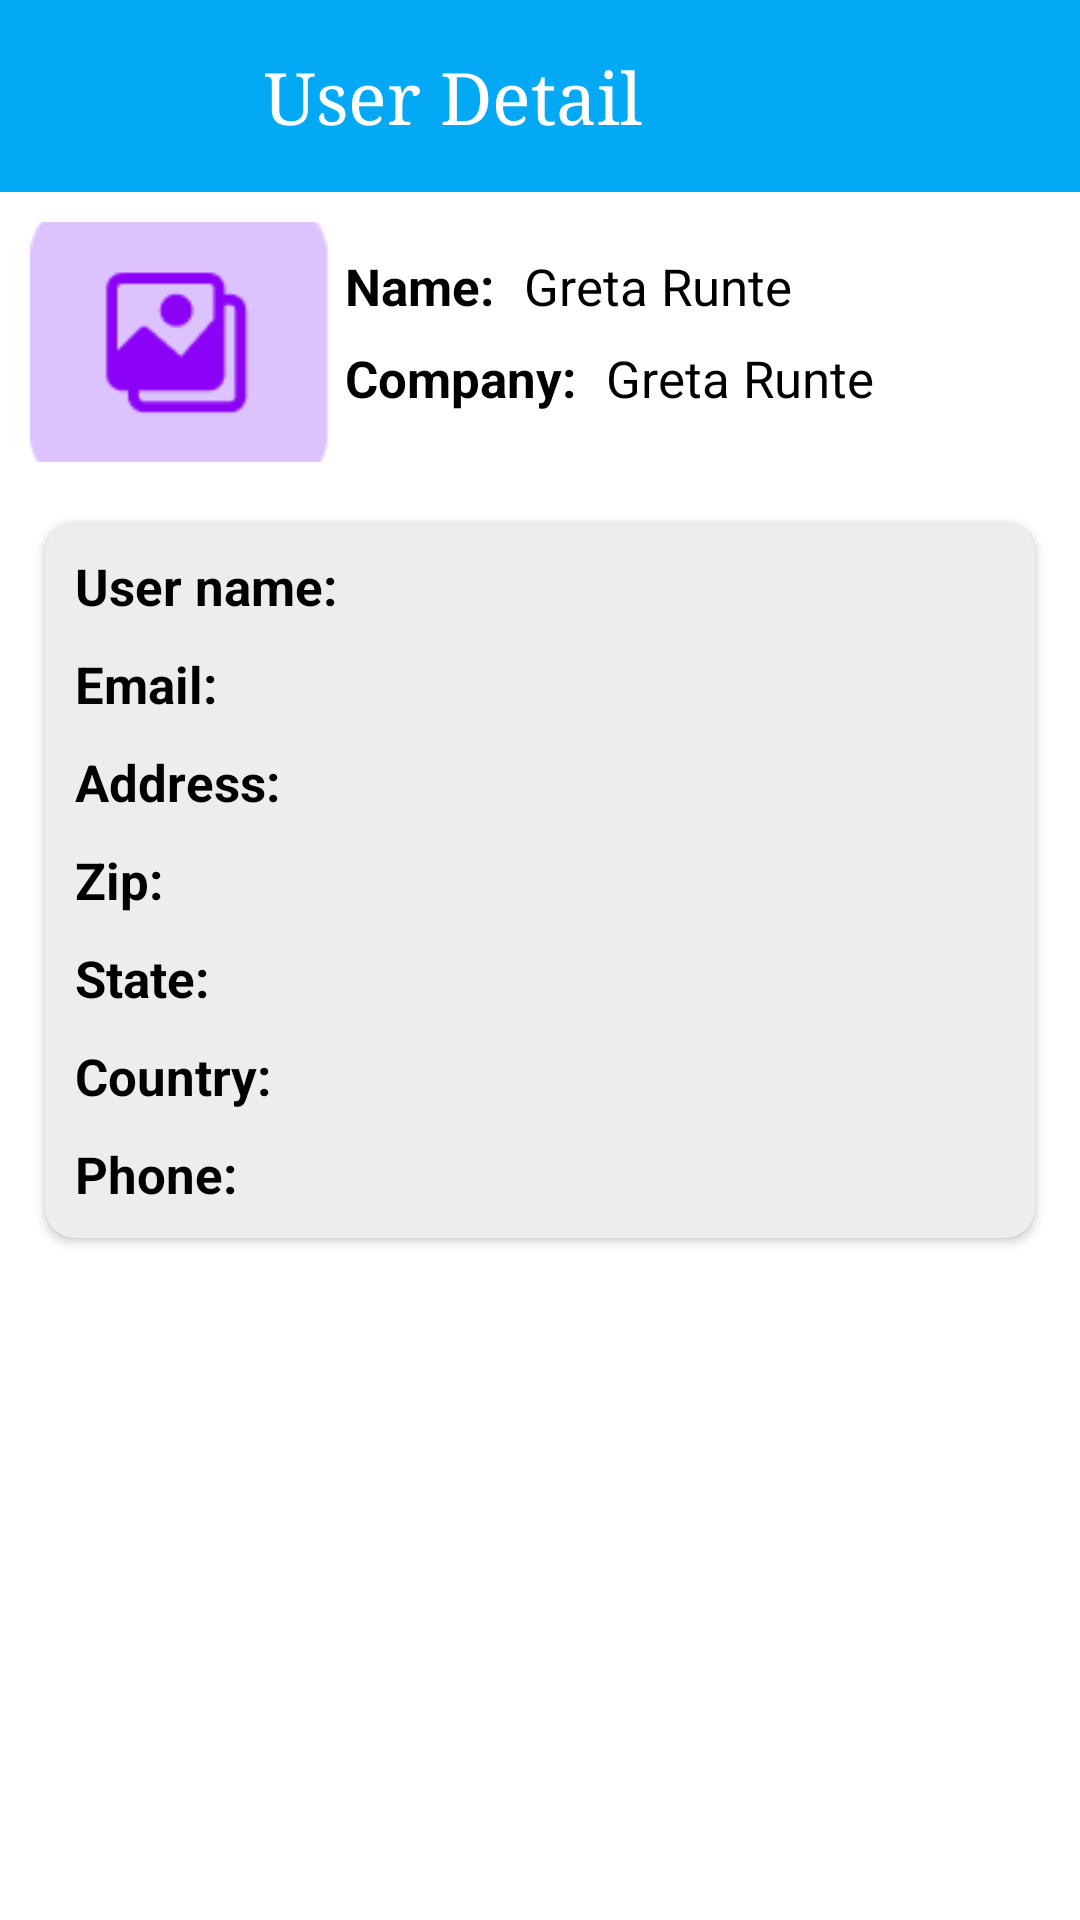

Produce the Android XML layout that renders to this screen, including the resource entries it uses.
<!-- AndroidManifest.xml: application theme Theme.AssessmentFetchApi -->
<!-- res/layout/activity_detail.xml -->
<?xml version="1.0" encoding="utf-8"?>
<androidx.constraintlayout.widget.ConstraintLayout xmlns:android="http://schemas.android.com/apk/res/android"
    xmlns:app="http://schemas.android.com/apk/res-auto"
    xmlns:tools="http://schemas.android.com/tools"
    android:id="@+id/main"
    android:layout_width="match_parent"
    android:layout_height="match_parent"
    android:background="@color/white"
    tools:context=".activity.DetailActivity">

    <RelativeLayout
        android:id="@+id/toolbar"
        app:layout_constraintTop_toTopOf="parent"
        app:layout_constraintStart_toStartOf="parent"
        app:layout_constraintEnd_toEndOf="parent"
        android:layout_width="match_parent"
        android:layout_height="?actionBarSize"
        android:background="#03A9F4"
        >


        <ImageView
            android:id="@+id/backBtn"
            android:layout_width="48dp"
            android:layout_height="48dp"
            android:foreground="@drawable/ripple_effect"
            android:src="@drawable/baseline_arrow_back"
            android:layout_centerVertical="true"
            android:layout_marginHorizontal="16dp"
            android:padding="8dp"
            />

        <TextView
            android:layout_width="wrap_content"
            android:layout_height="wrap_content"
            android:text="User Detail"
            android:layout_toRightOf="@id/backBtn"
            android:layout_centerVertical="true"
            android:layout_marginHorizontal="8dp"
            android:fontFamily="serif"
            android:textSize="24sp"
            android:textColor="@color/white"
            />

    </RelativeLayout>


    <RelativeLayout
        android:id="@+id/lay1"
        android:layout_width="match_parent"
        android:layout_height="wrap_content"
        app:layout_constraintTop_toBottomOf="@id/toolbar"
        android:padding="10dp"
        >
        <ImageView
            android:id="@+id/u_img"
            android:layout_width="100dp"
            android:layout_height="80dp"
            android:scaleType="centerCrop"
            android:src="@drawable/ic_placeholder"
            />

        <TextView
            android:id="@+id/txt_name"
            android:layout_width="wrap_content"
            android:layout_height="wrap_content"
            android:layout_toRightOf="@id/u_img"
            android:layout_marginTop="10dp"
            android:text="Name:"
            android:textStyle="bold"
            android:textColor="@color/black"
            android:textSize="17sp"
            android:layout_marginHorizontal="5dp"
            />

        <TextView
            android:id="@+id/u_name"
            android:layout_width="wrap_content"
            android:layout_height="wrap_content"
            android:layout_toRightOf="@id/txt_name"
            android:layout_marginTop="10dp"
            android:text="Greta Runte"
            android:textColor="@color/black"
            android:textSize="17sp"
            android:layout_marginHorizontal="5dp"
            />

        <TextView
            android:id="@+id/txt_comp_name"
            android:layout_width="wrap_content"
            android:layout_height="wrap_content"
            android:layout_toRightOf="@id/u_img"
            android:layout_below="@id/txt_name"
            android:layout_marginTop="8dp"
            android:text="Company:"
            android:textStyle="bold"
            android:textColor="@color/black"
            android:textSize="17sp"
            android:layout_marginHorizontal="5dp"
            />

        <TextView
            android:id="@+id/u_comp_name"
            android:layout_width="wrap_content"
            android:layout_height="wrap_content"
            android:layout_toRightOf="@id/txt_comp_name"
            android:layout_below="@id/u_name"
            android:layout_marginTop="8dp"
            android:text="Greta Runte"
            android:textColor="@color/black"
            android:textSize="17sp"
            android:layout_marginHorizontal="5dp"
            />

    </RelativeLayout>


    <androidx.cardview.widget.CardView
        android:layout_width="match_parent"
        android:layout_height="wrap_content"
        app:cardBackgroundColor="#EDEDED"
        android:layout_marginHorizontal="15dp"
        android:layout_marginVertical="10dp"
        app:cardCornerRadius="10dp"
        app:layout_constraintTop_toBottomOf="@+id/lay1"
        >

        <LinearLayout
            android:layout_width="match_parent"
            android:layout_height="match_parent"
            android:padding="5dp"
            android:orientation="vertical"
            >

            <LinearLayout
                android:layout_width="match_parent"
                android:layout_height="wrap_content"
                android:orientation="horizontal"
                android:padding="5dp"
                >

                <TextView
                    android:layout_width="wrap_content"
                    android:layout_height="wrap_content"
                    android:text="User name:"
                    android:textStyle="bold"
                    android:textColor="@color/black"
                    android:textSize="17sp"
                    />

                <TextView
                    android:id="@+id/user_name"
                    android:layout_width="wrap_content"
                    android:layout_height="wrap_content"
                    android:text=""
                    android:textColor="@color/black"
                    android:textSize="17sp"
                    android:layout_marginHorizontal="5dp"
                    />



            </LinearLayout>
            <LinearLayout
                android:layout_width="match_parent"
                android:layout_height="wrap_content"
                android:orientation="horizontal"
                android:padding="5dp"
                >

                <TextView
                    android:layout_width="wrap_content"
                    android:layout_height="wrap_content"
                    android:text="Email:"
                    android:textStyle="bold"
                    android:textColor="@color/black"
                    android:textSize="17sp"
                    />

                <TextView
                    android:id="@+id/u_email"
                    android:layout_width="wrap_content"
                    android:layout_height="wrap_content"
                    android:text=""
                    android:textColor="@color/black"
                    android:textSize="17sp"
                    android:layout_marginHorizontal="5dp"
                    />



            </LinearLayout>
            <LinearLayout
                android:layout_width="match_parent"
                android:layout_height="wrap_content"
                android:orientation="horizontal"
                android:padding="5dp"
                >

                <TextView
                    android:layout_width="wrap_content"
                    android:layout_height="wrap_content"
                    android:text="Address:"
                    android:textStyle="bold"
                    android:textColor="@color/black"
                    android:textSize="17sp"
                    />

                <TextView
                    android:id="@+id/u_address"
                    android:layout_width="wrap_content"
                    android:layout_height="wrap_content"
                    android:text=""
                    android:textColor="@color/black"
                    android:textSize="17sp"
                    android:layout_marginHorizontal="5dp"
                    />



            </LinearLayout>
            <LinearLayout
                android:layout_width="match_parent"
                android:layout_height="wrap_content"
                android:orientation="horizontal"
                android:padding="5dp"
                >

                <TextView
                    android:layout_width="wrap_content"
                    android:layout_height="wrap_content"
                    android:text="Zip:"
                    android:textStyle="bold"
                    android:textColor="@color/black"
                    android:textSize="17sp"
                    />

                <TextView
                    android:id="@+id/u_zip"
                    android:layout_width="wrap_content"
                    android:layout_height="wrap_content"
                    android:text=""
                    android:textColor="@color/black"
                    android:textSize="17sp"
                    android:layout_marginHorizontal="5dp"
                    />



            </LinearLayout>
            <LinearLayout
                android:layout_width="match_parent"
                android:layout_height="wrap_content"
                android:orientation="horizontal"
                android:padding="5dp"
                >

                <TextView
                    android:layout_width="wrap_content"
                    android:layout_height="wrap_content"
                    android:text="State:"
                    android:textStyle="bold"
                    android:textColor="@color/black"
                    android:textSize="17sp"
                    />

                <TextView
                    android:id="@+id/u_state"
                    android:layout_width="wrap_content"
                    android:layout_height="wrap_content"
                    android:text=""
                    android:textColor="@color/black"
                    android:textSize="17sp"
                    android:layout_marginHorizontal="5dp"
                    />



            </LinearLayout>
            <LinearLayout
                android:layout_width="match_parent"
                android:layout_height="wrap_content"
                android:orientation="horizontal"
                android:padding="5dp"
                >

                <TextView
                    android:layout_width="wrap_content"
                    android:layout_height="wrap_content"
                    android:text="Country:"
                    android:textStyle="bold"
                    android:textColor="@color/black"
                    android:textSize="17sp"
                    />

                <TextView
                    android:id="@+id/u_country"
                    android:layout_width="wrap_content"
                    android:layout_height="wrap_content"
                    android:text=""
                    android:textColor="@color/black"
                    android:textSize="17sp"
                    android:layout_marginHorizontal="5dp"
                    />



            </LinearLayout>
            <LinearLayout
                android:layout_width="match_parent"
                android:layout_height="wrap_content"
                android:orientation="horizontal"
                android:padding="5dp"
                >

                <TextView
                    android:layout_width="wrap_content"
                    android:layout_height="wrap_content"
                    android:text="Phone:"
                    android:textStyle="bold"
                    android:textColor="@color/black"
                    android:textSize="17sp"
                    />

                <TextView
                    android:id="@+id/u_phone"
                    android:layout_width="wrap_content"
                    android:layout_height="wrap_content"
                    android:text=""
                    android:textColor="@color/black"
                    android:textSize="17sp"
                    android:layout_marginHorizontal="5dp"
                    />



            </LinearLayout>




        </LinearLayout>


    </androidx.cardview.widget.CardView>



</androidx.constraintlayout.widget.ConstraintLayout>
<!-- resources referenced by this layout -->
<resources>
  <!-- drawable ic_placeholder: png bitmap (drawable, 1978 bytes) -->
  <!-- drawable ripple_effect (drawable) -->
  <?xml version="1.0" encoding="utf-8"?>
  <ripple xmlns:android="http://schemas.android.com/apk/res/android"
      android:color="#999999">
      <item android:id="@android:id/mask">
          <shape android:shape="rectangle">
              <solid android:color="#314B92" />
              <corners android:radius="10dp" />
          </shape>
      </item>
  </ripple>
  <style name="Theme.AssessmentFetchApi" parent="Base.Theme.AssessmentFetchApi" />
  <style name="Base.Theme.AssessmentFetchApi" parent="Theme.Material3.DayNight.NoActionBar">
          
          
      </style>
  <!-- not gathered from this repository: default colours our renderer supplied (Android Studio template values) -->
  <color name="black">#FF000000</color>
  <color name="white">#FFFFFFFF</color>
</resources>
